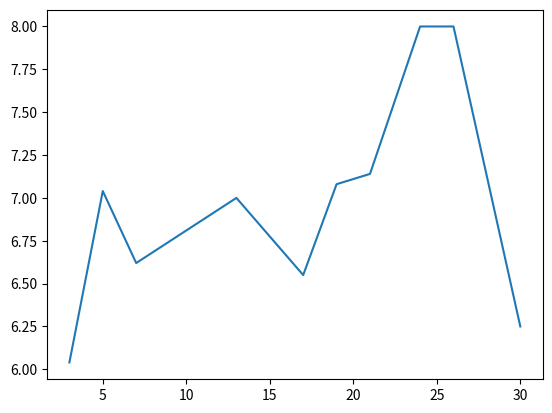

Write Python code to recreate this figure.
from matplotlib import pyplot as plt

class Day:
    """Object to keep track of miles run on a given day"""
    def __init__(self, day_num, miles= 0):
        self.day_num = day_num
        self.miles = miles

    def __str__(self):
        #format and return string  
        s = f"{self.day_num} - {self.miles}\n"
        return s 

class Month:
    """Object to represent a month, store a number of Day objects"""
    def __init__(self, month_name, length):
        """Example usage: Month("JANUARY", 31)"""
        self.month_name = month_name
        self.length = length
        self.days = []
        self.populate()
    
    def get_mileage(self):
        """get total sum of miles"""
        m = 0
        for day in self.days:
            m += day.miles
        return round(m, 2)

    def populate(self):
        """This function is called on creation and recursively populates Month.days list with Day objects."""
        #for every day in the month
        for day in range(1, self.length+1):
            #create a Day object with sequential Day.day_num and default 0 Day.miles
            self.days.append(Day(day))
    
    def add_miles(self, day, miles_run):
        """log miles on a given day""" 
        #offset for 0 index
        #adds the value of miles_run to Day.miles which by default is 0
        self.days[day-1].miles += miles_run
    
    def add_multiple_miles(self, chunk):
        """parse a multiline string in format "{day}, {miles}" separated by a new line"""
        #iter through each line in chunk
        for line in chunk.splitlines():
            #confirm line length and comma separated format
            if len(line) > 2 and "," in line:
                #separate day, miles_run values
                l = line.split(",")
                day = int(l[0])
                miles_run = float(l[1])
                #offset for 0 index 
                #adds miles_run value to Day.miles current value which by default is 0
                self.days[day-1].miles += miles_run

    def to_string(self, show_skipped_days=False):
        #month name as header 
        s = f"\n{self.month_name.upper()} - {self.get_mileage()} miles\n\n"
        #iter through Day objects
        for day in self.days:
            #if show_skipped_days is set to False and Day.miles is also 0
            if show_skipped_days == day.miles and day.miles < 1:
                #hide that day
                pass
            else:
                s += str(day)
        s += "\n"
        return s
    
    def to_axes(self):
        """returns 2 lists to be used as data for x and y axes on a plot.
        first one contains a progression corresponding to every day in the month,
        the second contains the distance run each day."""
        # create empty lists
        x, y = [], []
        # iter through Day objects
        for day in self.days:
            if day.miles > 0:
                # add data to lists
                x.append(day.day_num)
                y.append(day.miles)
        # return lists
        return x, y

# USAGE EXAMPLE: 

# Create a Month object for july which has 31 days 
jul = Month("JULY", 31)
# Call Month.add_multiple_miles(self, chunk) which parses through a multiline string in format:
# 
# {day}, {miles} \n
# {day}, {miles} \n
# ... 
# 
# and adds the value of miles to the corresponding Day object stored in Month.days  
jul.add_multiple_miles("""
3, 6.04
5, 7.04
7, 6.62
13, 7.0
17, 6.55
19, 7.08
21, 7.14
24, 8.0
26, 8.0
30, 4.25
""")
# individual days can also be logged as:
jul.add_miles(30, 2)
# adding miles to a day by either function more than once adds to the previous value 

# x and y axes 
july_x, july_y = jul.to_axes()

# make and display plot
plt.plot(july_x, july_y)
plt.show()
